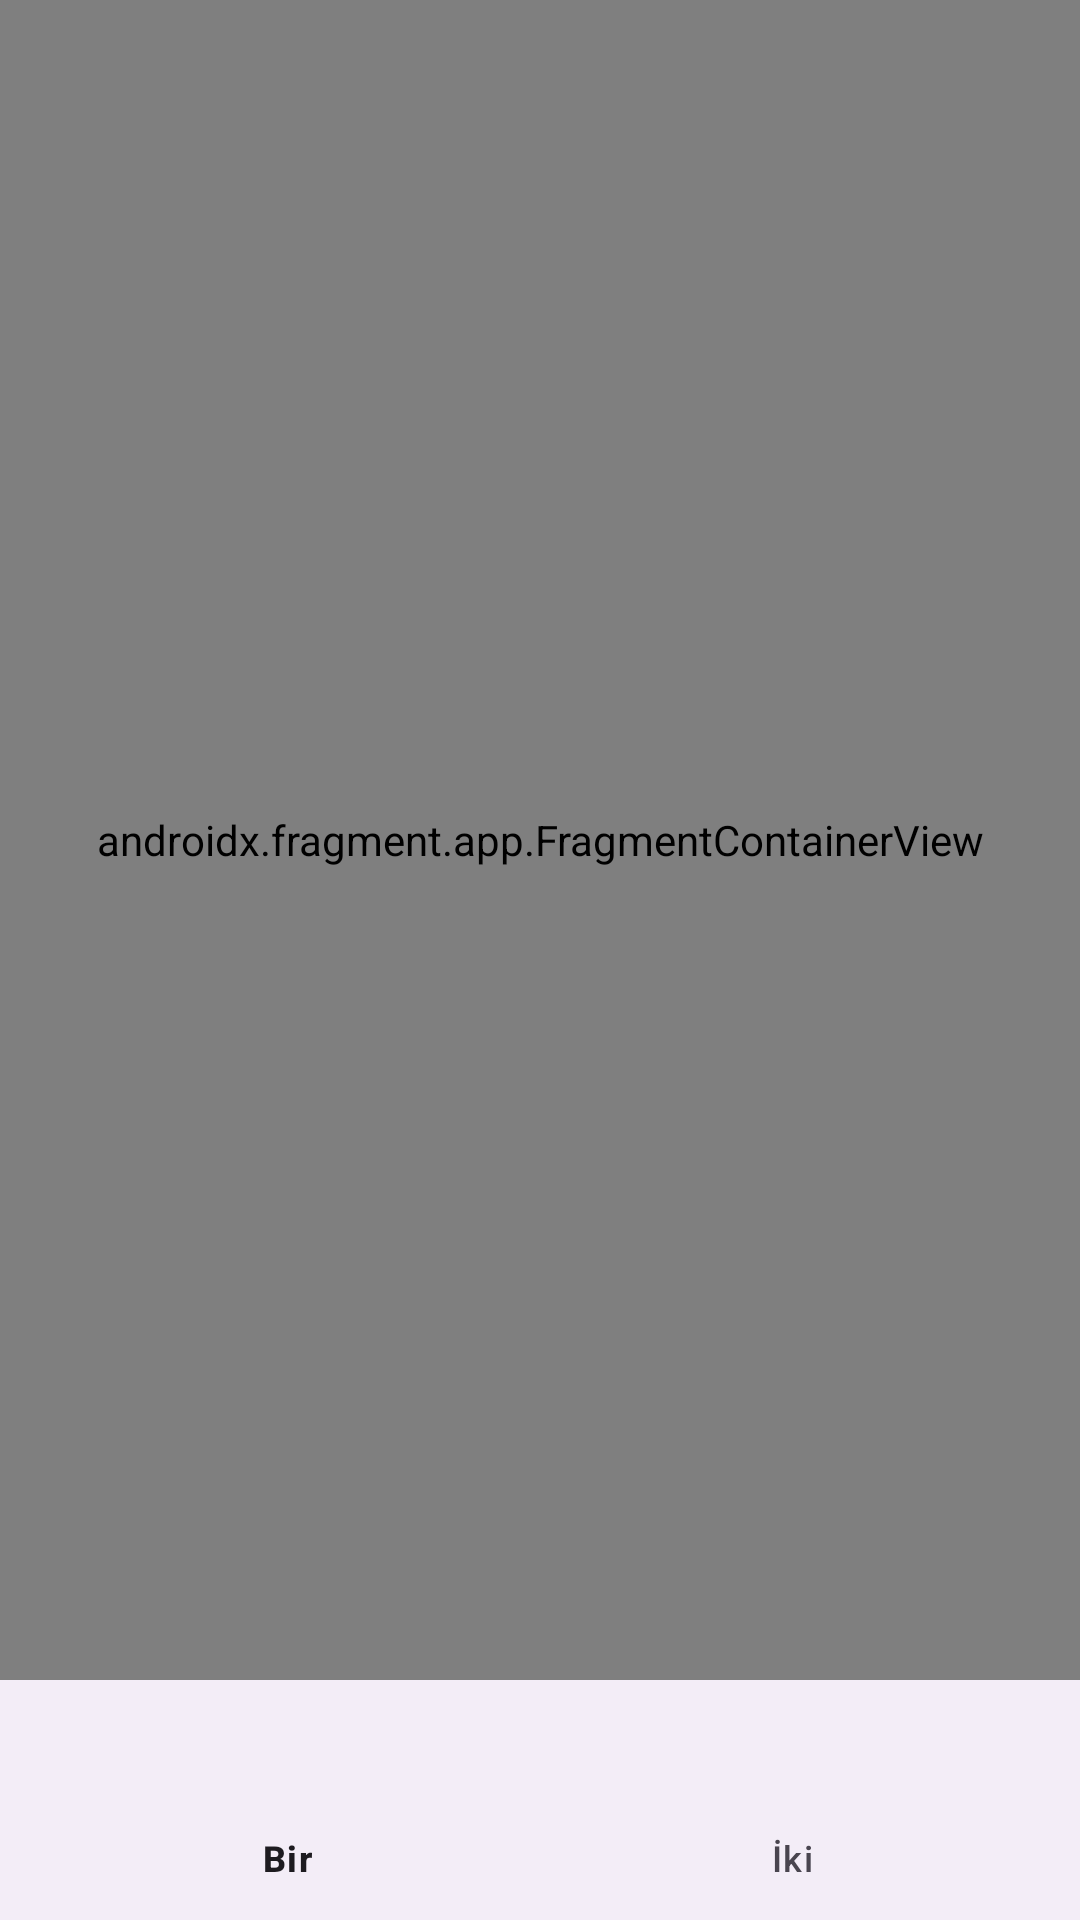

Here is an Android app screen rendered from its layout file. Give the layout XML and the strings, colors and styles it references.
<!-- AndroidManifest.xml: application theme Theme.BottomNavigationExercise -->
<!-- res/layout/activity_main.xml -->
<?xml version="1.0" encoding="utf-8"?>
<androidx.constraintlayout.widget.ConstraintLayout xmlns:android="http://schemas.android.com/apk/res/android"
    xmlns:app="http://schemas.android.com/apk/res-auto"
    xmlns:tools="http://schemas.android.com/tools"
    android:layout_width="match_parent"
    android:layout_height="match_parent"
    tools:context=".MainActivity">

    <androidx.fragment.app.FragmentContainerView
        android:id="@+id/fragmentContainerView"
        android:name="androidx.navigation.fragment.NavHostFragment"
        android:layout_width="0dp"
        android:layout_height="0dp"
        app:defaultNavHost="true"
        app:layout_constraintBottom_toTopOf="@+id/bottomNavigationView"
        app:layout_constraintEnd_toEndOf="parent"
        app:layout_constraintStart_toStartOf="parent"
        app:layout_constraintTop_toTopOf="parent"
        app:navGraph="@navigation/bottom_navigation"/>

    <com.google.android.material.bottomnavigation.BottomNavigationView
        android:id="@+id/bottomNavigationView"
        android:layout_width="0dp"
        android:layout_height="wrap_content"
        app:layout_constraintBottom_toBottomOf="parent"
        app:layout_constraintEnd_toEndOf="parent"
        app:layout_constraintStart_toStartOf="parent"
        app:menu="@menu/bottom_navigation_menu">

    </com.google.android.material.bottomnavigation.BottomNavigationView>

</androidx.constraintlayout.widget.ConstraintLayout>
<!-- resources referenced by this layout -->
<resources>
  <style name="Theme.BottomNavigationExercise" parent="Base.Theme.BottomNavigationExercise" />
  <style name="Base.Theme.BottomNavigationExercise" parent="Theme.Material3.DayNight.NoActionBar">
          
          
      </style>
</resources>
